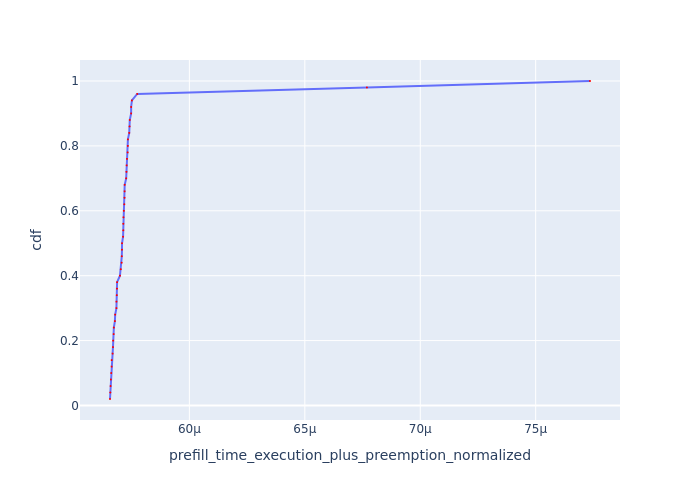

Data behind this chart, as committed beside it:
Request Id, prefill_time_execution_plus_preemption_n…, cdf
0_15, 5.6561431589131e-05, 0.02
0_28, 5.6573500140178515e-05, 0.04
0_22, 5.6586740308805256e-05, 0.06
0_34, 5.660048311601511e-05, 0.08
0_31, 5.6613232301945456e-05, 0.1
0_37, 5.6631431332645816e-05, 0.12
0_17, 5.663280046869956e-05, 0.14
0_25, 5.6673871966494585e-05, 0.16
0_40, 5.669038864507187e-05, 0.18
0_12, 5.669776274467808e-05, 0.2
0_10, 5.671954300351046e-05, 0.22
0_46, 5.672835634674523e-05, 0.24
0_19, 5.677317363312227e-05, 0.26
0_20, 5.678558743957306e-05, 0.28
0_16, 5.683964508804969e-05, 0.3
0_23, 5.684133415809762e-05, 0.32
0_42, 5.68556495966291e-05, 0.34
0_14, 5.686381968420398e-05, 0.36
0_4, 5.686856202239173e-05, 0.38
0_13, 5.6992387904357235e-05, 0.4
0_24, 5.702975265791987e-05, 0.42
0_18, 5.706691564406405e-05, 0.44
0_3, 5.70730271757237e-05, 0.46
0_21, 5.707900888492088e-05, 0.48
0_11, 5.708230405577382e-05, 0.5
0_27, 5.712742910349487e-05, 0.52
0_32, 5.713754945633297e-05, 0.54
0_38, 5.7137867323273354e-05, 0.56
0_47, 5.7145742338917844e-05, 0.58
0_39, 5.716079875881957e-05, 0.6
0_29, 5.7181195584476065e-05, 0.62
0_36, 5.719182638476721e-05, 0.64
0_35, 5.7195586700144004e-05, 0.66
0_1, 5.719806142289159e-05, 0.68
0_45, 5.7262355638564586e-05, 0.7
0_26, 5.72745218579043e-05, 0.72
0_33, 5.728263498666328e-05, 0.74
0_43, 5.7298887024935605e-05, 0.76
0_2, 5.732613171275094e-05, 0.78
0_9, 5.7335645385297836e-05, 0.8
0_30, 5.73372448830143e-05, 0.82
0_44, 5.739439139889069e-05, 0.84
0_7, 5.740832626984975e-05, 0.86
0_6, 5.741836790238885e-05, 0.88
0_49, 5.7477035023428214e-05, 0.9
0_8, 5.7477273481051667e-05, 0.92
0_48, 5.751046462331321e-05, 0.94
0_5, 5.7738969899465946e-05, 0.96
0_0, 6.769008460223822e-05, 0.98
0_41, 7.735285546249365e-05, 1.0
